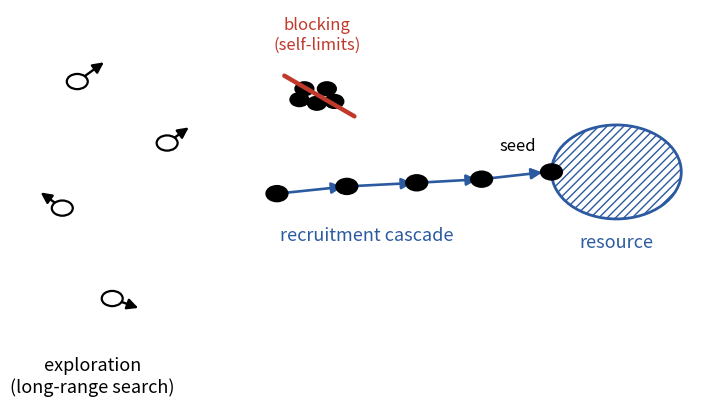

The script that saved this image: (Note: this script raises an exception after producing the figure.)
#!/usr/bin/env python3
"""Redraw fig_mechanism.pdf (Fig 1a / overview panel a): the spatial coordination primitive.
Exploring agents (open) search long-range; one finds a resource (seed); a recruitment cascade
(filled) draws neighbours in; a dense clump self-limits (blocking). Large fonts, no title.
-> theory_paper_v3/figures/fig_mechanism.pdf
"""
import os, matplotlib; matplotlib.use("Agg")
import matplotlib.pyplot as plt
from matplotlib.patches import Circle, FancyArrowPatch
plt.rcParams.update({"font.size": 14})

fig, ax = plt.subplots(figsize=(7.6, 4.3))
ax.set_xlim(0, 1.4); ax.set_ylim(0, 1); ax.axis("off")


def agent(x, y, filled, r=0.021):
    ax.add_patch(Circle((x, y), r, fc=("k" if filled else "white"), ec="k", lw=1.6, zorder=3))


def arrow(x0, y0, x1, y1, color="k", lw=1.7, ls="-", style="-|>"):
    ax.add_patch(FancyArrowPatch((x0, y0), (x1, y1), arrowstyle=style, mutation_scale=16,
                 lw=lw, color=color, ls=ls, shrinkA=3, shrinkB=3, zorder=2))


# exploring agents (left): open circles, random-direction arrows
for x, y, dx, dy in [(0.12, 0.80, 0.06, 0.06), (0.09, 0.45, -0.05, 0.05),
                     (0.19, 0.20, 0.06, -0.03), (0.30, 0.63, 0.05, 0.05)]:
    agent(x, y, False); arrow(x, y, x + dx, y + dy)
ax.text(0.15, 0.04, "exploration\n(long-range search)", ha="center", va="top", fontsize=13)

# resource (right) with a seed agent on its edge
rx, ry = 1.20, 0.55
ax.add_patch(Circle((rx, ry), 0.13, fc="none", ec="#2c5aa0", lw=2, hatch="////", zorder=1))
ax.text(rx, ry - 0.17, "resource", ha="center", va="top", fontsize=13, color="#2c5aa0")
agent(rx - 0.13, ry, True); ax.text(rx - 0.16, ry + 0.05, "seed", ha="right", va="bottom", fontsize=12)

# recruitment cascade: filled agents converging on the resource
cascade = [(0.52, 0.49), (0.66, 0.51), (0.80, 0.52), (0.93, 0.53)]
prev = None
for x, y in cascade:
    agent(x, y, True)
    if prev:
        arrow(prev[0], prev[1], x, y, color="#2c5aa0", lw=1.9)
    prev = (x, y)
arrow(cascade[-1][0], cascade[-1][1], rx - 0.14, ry, color="#2c5aa0", lw=1.9)
ax.text(0.70, 0.40, "recruitment cascade", ha="center", va="top", fontsize=13, color="#2c5aa0")

# blocking: a dense clump self-limits (red slash)
bx, by = 0.60, 0.76
for dx, dy in [(-0.025, 0.02), (0.02, 0.02), (0.0, -0.02), (0.035, -0.015), (-0.035, -0.01)]:
    agent(bx + dx, by + dy, True, r=0.018)
ax.add_patch(FancyArrowPatch((bx - 0.07, by + 0.06), (bx + 0.08, by - 0.06),
             arrowstyle="-", lw=3.2, color="#c0392b", zorder=4))
ax.text(bx, by + 0.12, "blocking\n(self-limits)", ha="center", va="bottom", fontsize=12, color="#c0392b")

fig.tight_layout()
out = os.path.join(os.path.dirname(os.path.abspath(__file__)), "..", "theory_paper_v3", "figures", "fig_mechanism.pdf")
fig.savefig(out, bbox_inches="tight"); print("wrote", os.path.normpath(out))
